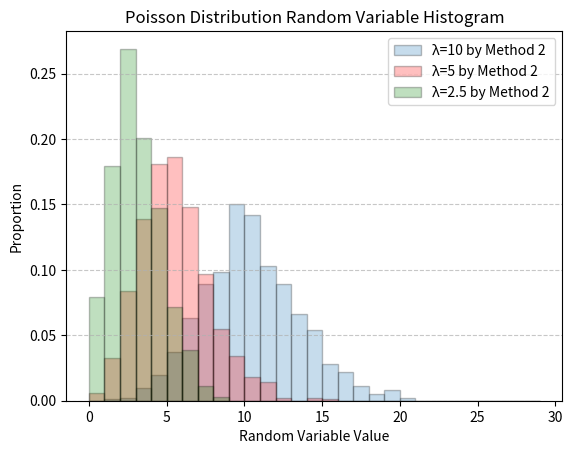

Python code for this plot:
import random
import math
import numpy as np
import matplotlib.pyplot as plt
from scipy.stats import norm
def generate_poisson_method2(lambda_param):
    sum = 1
    ct = 0
    varr = 0
    while(1):
        varr = random.uniform(0,1)
        sum *= varr
        ct += 1
        if(sum < math.exp(-lambda_param)):
            break
    ct = ct - 1
    return ct


def generate_poisson_method1(lambda_param):
    U = random.random()
    i = 0
    p = math.exp(-lambda_param)
    F = p
    while(U >= F):
        p = lambda_param*p/(i+1)
        F = F + p
        i = i + 1

    return i

outx = []
outy =[]

outx1 = []
outy1 =[]
lambda_param = 5


    
outputarr = []
outputarr1 = []
outputarr2 = []
lambda_param = 5  


for _ in range(1000):
    random_variable = generate_poisson_method2(2.5) # Generate results for different values of lambda_param
    outputarr.append(random_variable)



for _ in range(1000):
    random_variable = generate_poisson_method2(5) # Generate results for different values of lambda_param
    outputarr1.append(random_variable)



for _ in range(1000):
    random_variable = generate_poisson_method2(10) # Generate results for different values of lambda_param
    outputarr2.append(random_variable)

plt.hist(outputarr2, bins=range(30),density=True,  alpha=0.25,  edgecolor='black', label=  f'λ={10} by Method 2')
plt.hist(outputarr1, bins=range(30),density=True,  alpha=0.25, color='red', edgecolor='black', label=  f'λ={5} by Method 2')
plt.hist(outputarr, bins=range(30),density=True,  alpha=0.25, color='green', edgecolor='black', label=  f'λ={2.5} by Method 2')
plt.xlabel('Random Variable Value')
plt.ylabel('Proportion')
plt.title('Poisson Distribution Random Variable Histogram')
plt.legend()
plt.grid(axis='y', linestyle='--', alpha=0.7)
plt.show()


